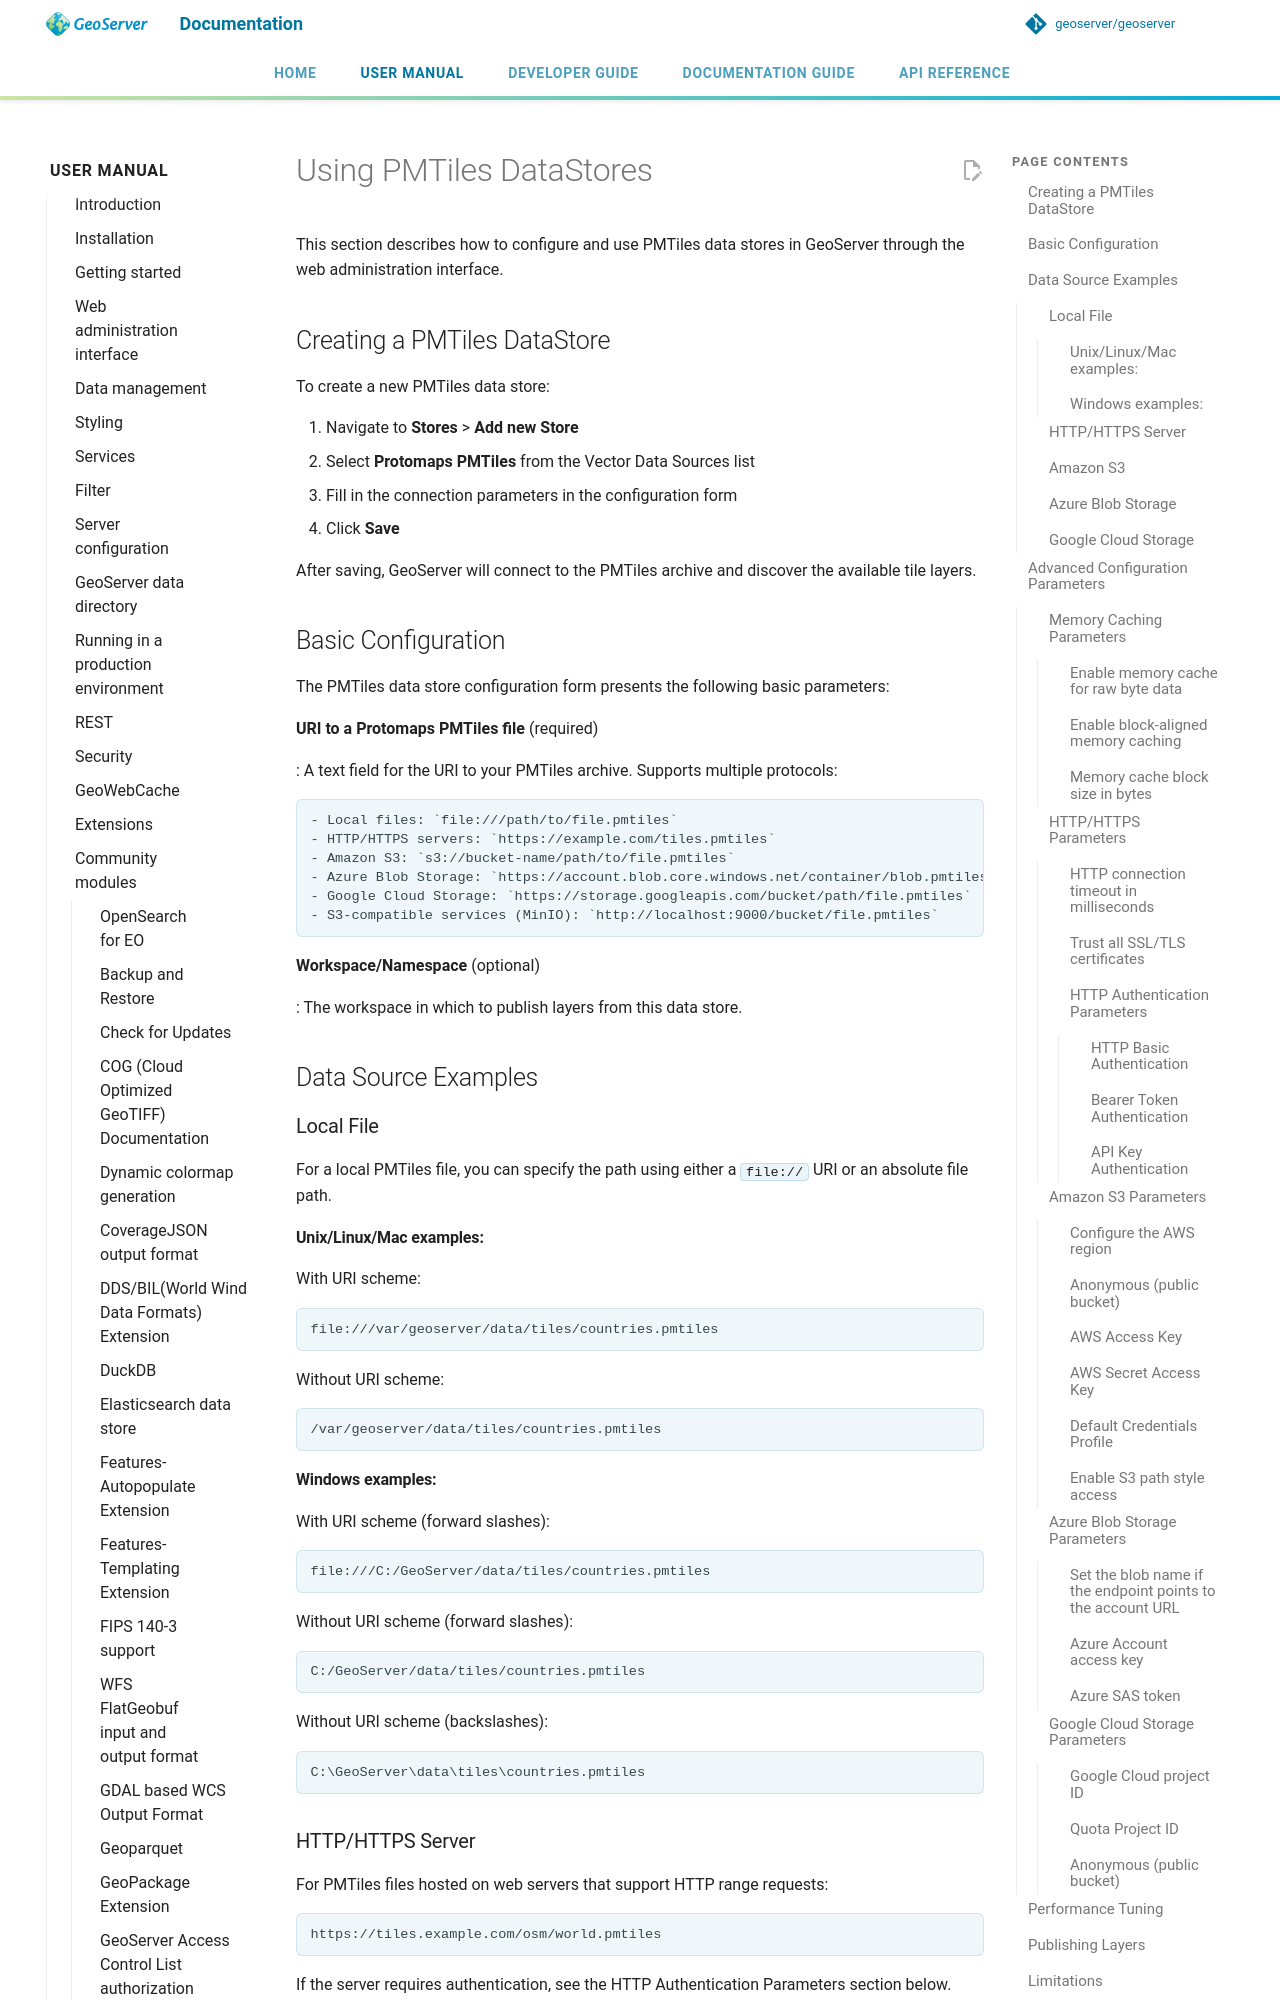

repository: geoserver/geoserver · page: 3.0.x/en/user/community/pmtiles-store/usage/index.html · generator: mkdocs

# Using PMTiles DataStores

This section describes how to configure and use PMTiles data stores in GeoServer through the web administration interface.

## Creating a PMTiles DataStore

To create a new PMTiles data store:

1.  Navigate to **Stores** > **Add new Store**
2.  Select **Protomaps PMTiles** from the Vector Data Sources list
3.  Fill in the connection parameters in the configuration form
4.  Click **Save**

After saving, GeoServer will connect to the PMTiles archive and discover the available tile layers.

## Basic Configuration

The PMTiles data store configuration form presents the following basic parameters:

**URI to a Protomaps PMTiles file** (required)

:   A text field for the URI to your PMTiles archive. Supports multiple protocols:

    - Local files: `file:///path/to/file.pmtiles`
    - HTTP/HTTPS servers: `https://example.com/tiles.pmtiles`
    - Amazon S3: `s3://bucket-name/path/to/file.pmtiles`
    - Azure Blob Storage: `https://account.blob.core.windows.net/container/blob.pmtiles`
    - Google Cloud Storage: `https://storage.googleapis.com/bucket/path/file.pmtiles`
    - S3-compatible services (MinIO): `http://localhost:9000/bucket/file.pmtiles`

**Workspace/Namespace** (optional)

:   The workspace in which to publish layers from this data store.

## Data Source Examples

### Local File

For a local PMTiles file, you can specify the path using either a `file://` URI or an absolute file path.

#### Unix/Linux/Mac examples:

With URI scheme:

```none
file:///var/geoserver/data/tiles/countries.pmtiles
```

Without URI scheme:

```none
/var/geoserver/data/tiles/countries.pmtiles
```

#### Windows examples:

With URI scheme (forward slashes):

```none
file:///C:/GeoServer/data/tiles/countries.pmtiles
```

Without URI scheme (forward slashes):

```none
C:/GeoServer/data/tiles/countries.pmtiles
```

Without URI scheme (backslashes):

```none
C:\GeoServer\data\tiles\countries.pmtiles
```

### HTTP/HTTPS Server

For PMTiles files hosted on web servers that support HTTP range requests:

```none
https://tiles.example.com/osm/world.pmtiles
```

If the server requires authentication, see the HTTP Authentication Parameters section below.

### Amazon S3

For files stored in Amazon S3 buckets:

```none
s3://my-tiles-bucket/regions/europe.pmtiles
```

Or using the HTTPS URL format:

```none
https://my-tiles-bucket.s3.us-west-2.amazonaws.com/regions/europe.pmtiles
```

The form will show additional S3-specific parameters in the advanced section (see below).
